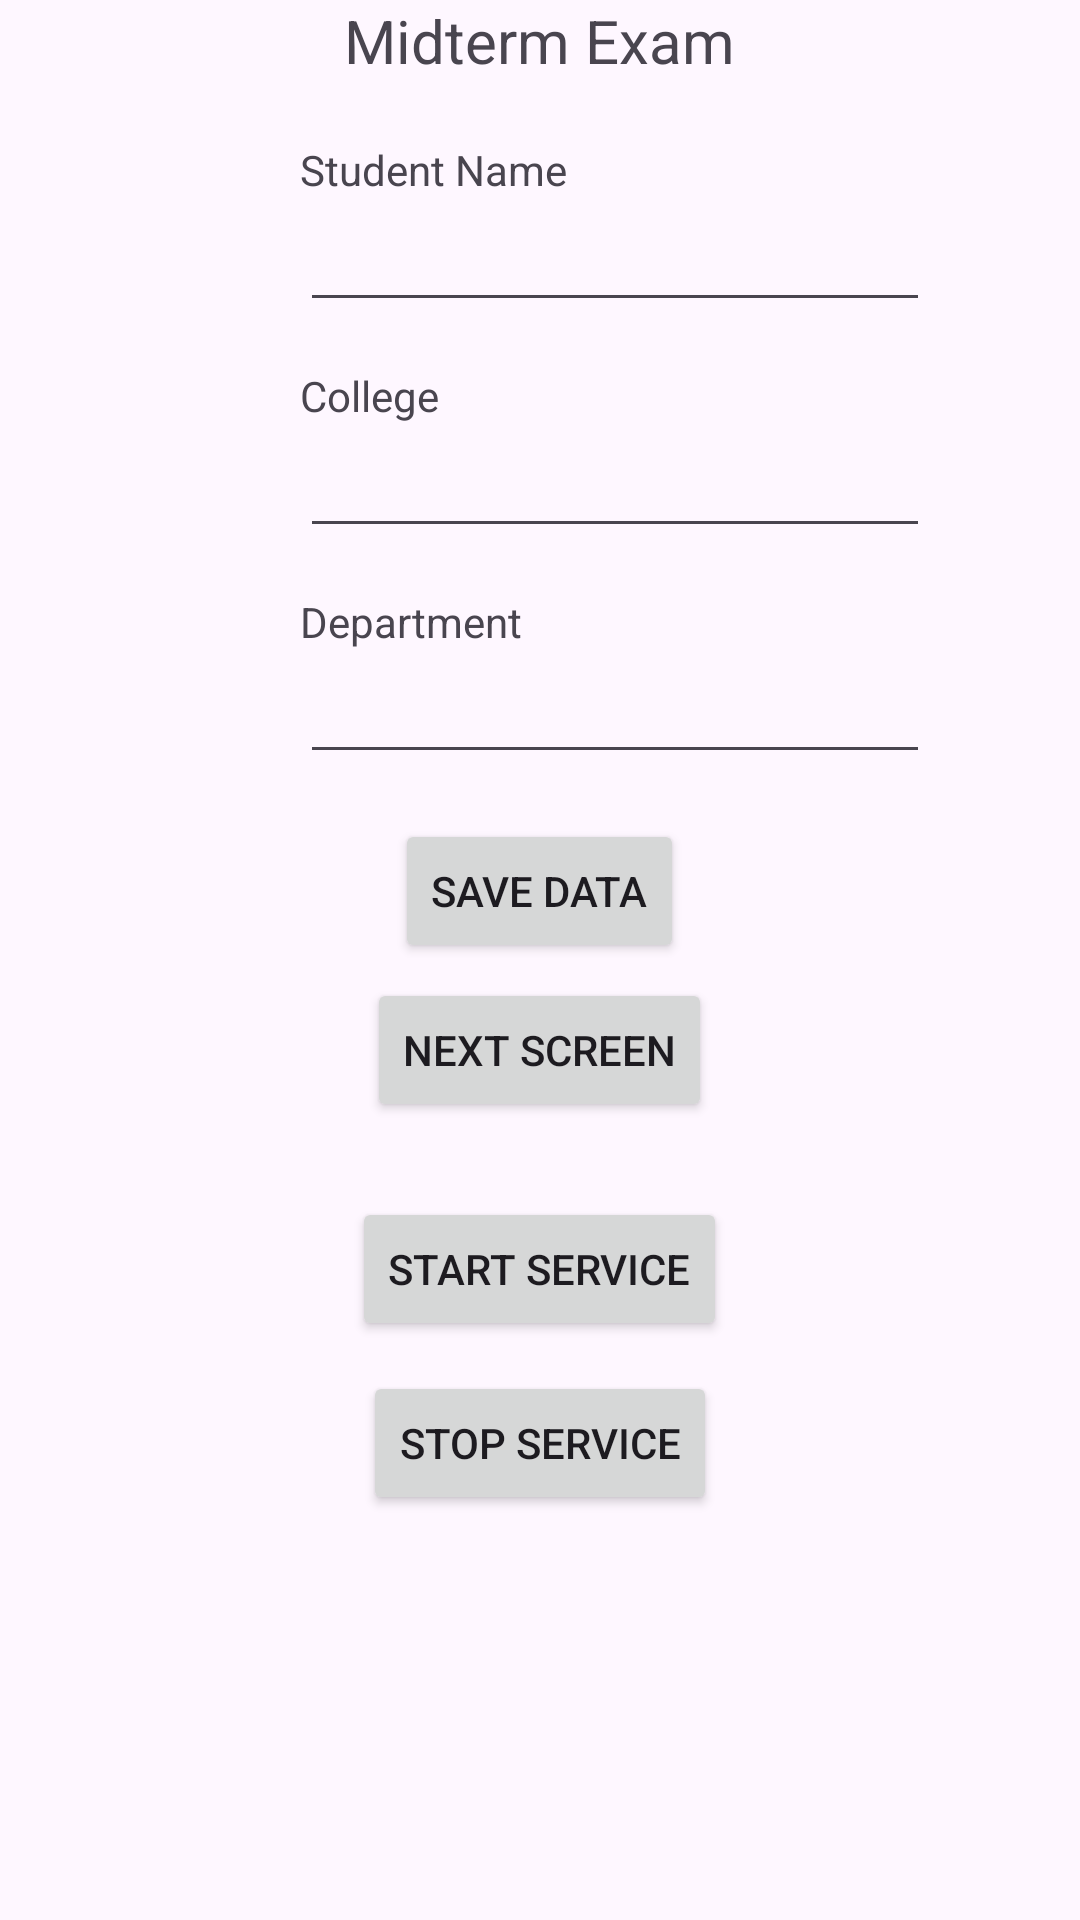

Layout XML and referenced resources for this Android screen:
<!-- AndroidManifest.xml: application theme Theme.Midterm_sunny -->
<!-- res/layout/activity_main.xml -->
<?xml version="1.0" encoding="utf-8"?>
<androidx.constraintlayout.widget.ConstraintLayout xmlns:android="http://schemas.android.com/apk/res/android"
    xmlns:app="http://schemas.android.com/apk/res-auto"
    xmlns:tools="http://schemas.android.com/tools"
    android:id="@+id/constrain_layout"
    android:layout_width="match_parent"
    android:layout_height="match_parent"
    tools:context=".MainActivity">

    <LinearLayout
        android:layout_width="match_parent"
        android:layout_height="match_parent"
        android:orientation="vertical">

        <TextView
            android:id="@+id/textView3"
            android:layout_width="wrap_content"
            android:layout_height="wrap_content"
            android:layout_gravity="center_horizontal"
            android:text="Midterm Exam"
            android:textSize="20dp" />

        <TextView
            android:id="@+id/textView"
            android:layout_width="wrap_content"
            android:layout_height="wrap_content"
            android:layout_marginStart="100dp"
            android:layout_marginTop="20dp"
            android:text="Student Name" />

        <EditText
            android:id="@+id/etName"
            android:layout_width="wrap_content"
            android:layout_height="wrap_content"
            android:layout_marginLeft="100dp"
            android:ems="10"
            android:inputType="text" />

        <TextView
            android:id="@+id/textView2"
            android:layout_width="match_parent"
            android:layout_height="wrap_content"
            android:layout_marginStart="100dp"
            android:layout_marginTop="15dp"
            android:text="College" />

        <EditText
            android:id="@+id/etCollege"
            android:layout_width="wrap_content"
            android:layout_height="wrap_content"
            android:layout_marginLeft="100dp"
            android:ems="10"
            android:inputType="text" />

        <TextView
            android:id="@+id/textView4"
            android:layout_width="match_parent"
            android:layout_height="wrap_content"
            android:layout_marginStart="100dp"
            android:layout_marginTop="15dp"
            android:text="Department" />

        <EditText
            android:id="@+id/etDepartment"
            android:layout_width="wrap_content"
            android:layout_height="wrap_content"
            android:layout_marginLeft="100dp"
            android:ems="10"
            android:inputType="text" />

        <Button
            android:id="@+id/btnSaveData"
            android:layout_width="wrap_content"
            android:layout_height="wrap_content"
            android:layout_gravity="center_horizontal"
            android:layout_marginTop="15dp"
            android:text="SAVE DATA" />

        <Button
            android:id="@+id/btnNextScreen"
            android:layout_width="wrap_content"
            android:layout_height="wrap_content"
            android:layout_gravity="center_horizontal"
            android:layout_marginTop="5dp"
            android:text="NEXT SCREEN" />

        <Button
            android:id="@+id/btnStartService"
            android:layout_width="wrap_content"
            android:layout_height="wrap_content"
            android:layout_gravity="center_horizontal"
            android:layout_marginTop="25dp"
            android:text="START SERVICE" />

        <Button
            android:id="@+id/btnStopService"
            android:layout_width="wrap_content"
            android:layout_height="wrap_content"
            android:layout_gravity="center_horizontal"
            android:layout_marginTop="10dp"
            android:text="STOP SERVICE" />

    </LinearLayout>

</androidx.constraintlayout.widget.ConstraintLayout>
<!-- resources referenced by this layout -->
<resources>
  <style name="Theme.Midterm_sunny" parent="Base.Theme.Midterm_sunny" />
  <style name="Base.Theme.Midterm_sunny" parent="Theme.Material3.DayNight.NoActionBar">
          
          
      </style>
</resources>
